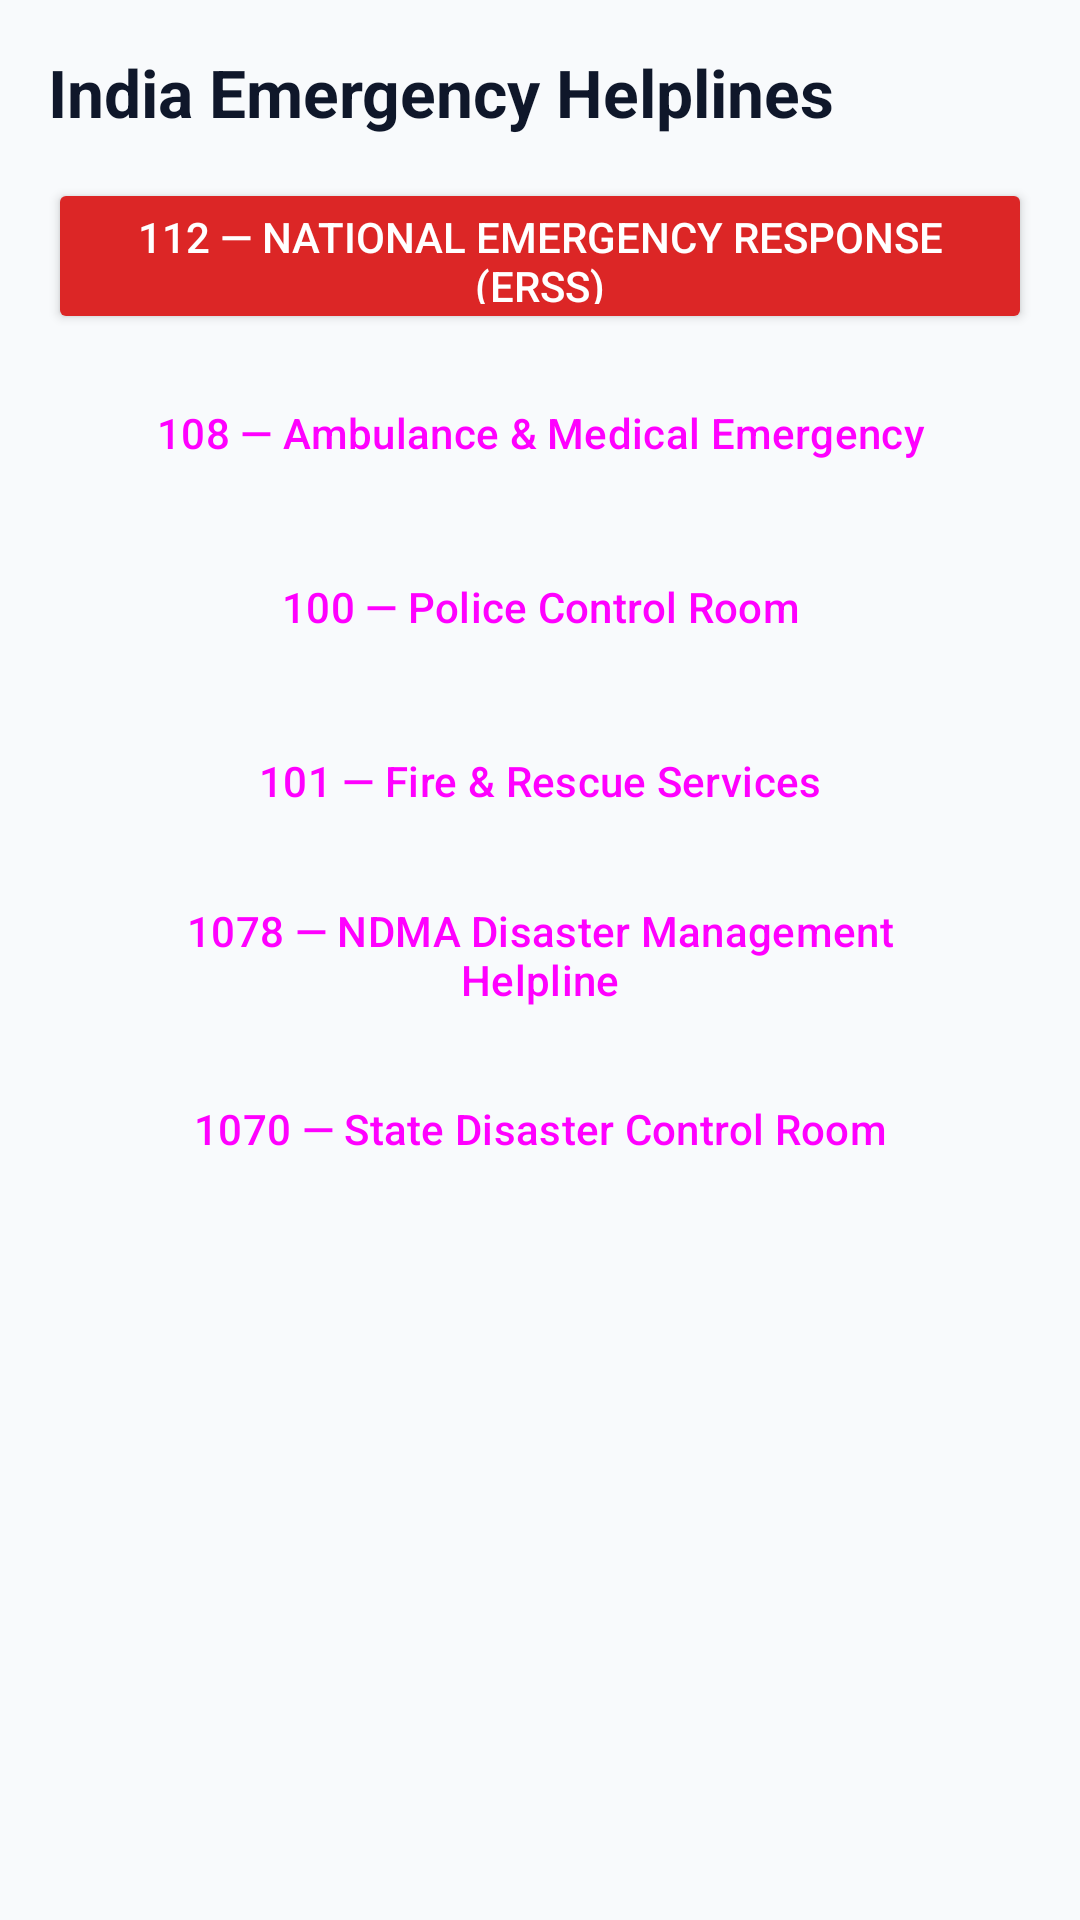

Layout XML and referenced resources for this Android screen:
<!-- AndroidManifest.xml: application theme Theme.CycloneSafe -->
<!-- res/layout/activity_emergency_services.xml -->
<?xml version="1.0" encoding="utf-8"?>
<ScrollView xmlns:android="http://schemas.android.com/apk/res/android"
    android:layout_width="match_parent"
    android:layout_height="match_parent"
    android:background="@color/surface_bg">

    <LinearLayout
        android:layout_width="match_parent"
        android:layout_height="wrap_content"
        android:orientation="vertical"
        android:padding="16dp">

        <TextView
            android:layout_width="wrap_content"
            android:layout_height="wrap_content"
            android:text="India Emergency Helplines"
            android:textColor="@color/brand_slate"
            android:textSize="22sp"
            android:textStyle="bold" />

        <Button android:id="@+id/btnDial112" android:layout_width="match_parent" android:layout_height="52dp" android:layout_marginTop="14dp" android:backgroundTint="@color/emergency_red" android:text="112 — National Emergency Response (ERSS)" android:textColor="@color/white" />
        <Button android:id="@+id/btnDial108" style="@style/Widget.Material3.Button.OutlinedButton" android:layout_width="match_parent" android:layout_height="50dp" android:layout_marginTop="8dp" android:text="108 — Ambulance &amp; Medical Emergency" />
        <Button android:id="@+id/btnDial100" style="@style/Widget.Material3.Button.OutlinedButton" android:layout_width="match_parent" android:layout_height="50dp" android:layout_marginTop="8dp" android:text="100 — Police Control Room" />
        <Button android:id="@+id/btnDial101" style="@style/Widget.Material3.Button.OutlinedButton" android:layout_width="match_parent" android:layout_height="50dp" android:layout_marginTop="8dp" android:text="101 — Fire &amp; Rescue Services" />
        <Button android:id="@+id/btnDial1078" style="@style/Widget.Material3.Button.OutlinedButton" android:layout_width="match_parent" android:layout_height="50dp" android:layout_marginTop="8dp" android:text="1078 — NDMA Disaster Management Helpline" />
        <Button android:id="@+id/btnDial1070" style="@style/Widget.Material3.Button.OutlinedButton" android:layout_width="match_parent" android:layout_height="50dp" android:layout_marginTop="8dp" android:text="1070 — State Disaster Control Room" />
    </LinearLayout>
</ScrollView>
<!-- resources referenced by this layout -->
<resources>
  <color name="brand_slate">#0F172A</color>
  <color name="emergency_red">#DC2626</color>
  <color name="surface_bg">#F8FAFC</color>
  <color name="white">#FFFFFF</color>
  <style name="Theme.CycloneSafe" parent="Theme.Material3.Light.NoActionBar">
          <item name="colorPrimary">@color/brand_slate</item>
          <item name="colorOnPrimary">@color/white</item>
          <item name="colorError">@color/emergency_red</item>
          <item name="android:statusBarColor">@color/brand_slate</item>
          <item name="android:windowBackground">@color/surface_bg</item>
      </style>
</resources>
